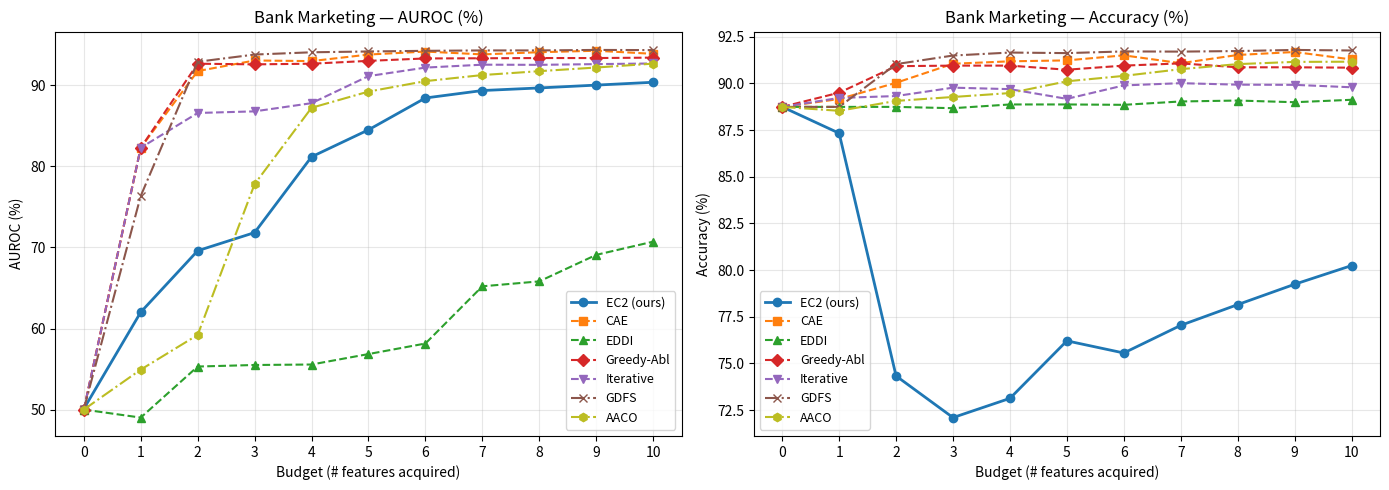

Recreate this plot in Python. (Note: this script raises an exception after producing the figure.)
"""
Bank Marketing: AUROC and Accuracy vs. budget (0-10).
EC2 (ours) + baselines — baselines use worst (min) across 3 seeds.
GDFS and AACO are single runs (seed 0).
"""

import matplotlib.pyplot as plt

features = list(range(11))  # 0..10

# EC2 (ours) — budgets 0-10
ec2_auroc = [50.09, 62.02, 69.60, 71.84, 81.19, 84.52, 88.45, 89.37, 89.69, 90.04, 90.39]
ec2_acc   = [88.74, 87.33, 74.33, 72.10, 73.13, 76.21, 75.56, 77.04, 78.15, 79.24, 80.24]

# CAE
cae_auroc = [49.96, 82.31, 91.77, 93.08, 93.00, 93.81, 94.18, 93.83, 94.10, 94.28, 93.90]
cae_acc   = [88.74, 89.16, 90.03, 91.05, 91.18, 91.23, 91.50, 91.08, 91.52, 91.68, 91.28]

# EDDI
eddi_auroc = [50.00, 49.01, 55.31, 55.50, 55.56, 56.85, 58.15, 65.21, 65.82, 69.09, 70.72]
eddi_acc   = [88.74, 88.74, 88.74, 88.67, 88.87, 88.87, 88.85, 89.03, 89.08, 88.99, 89.12]

# Greedy Ablation
ga_auroc = [49.96, 82.31, 92.68, 92.60, 92.68, 93.03, 93.33, 93.35, 93.38, 93.38, 93.43]
ga_acc   = [88.74, 89.50, 90.92, 90.95, 90.95, 90.73, 90.95, 91.07, 90.86, 90.86, 90.84]

# Iterative
iter_auroc = [49.96, 82.31, 86.60, 86.80, 87.81, 91.15, 92.20, 92.56, 92.54, 92.63, 92.71]
iter_acc   = [88.74, 89.22, 89.32, 89.77, 89.69, 89.17, 89.89, 90.01, 89.93, 89.92, 89.79]

# GDFS
gdfs_auroc = [50.04, 76.36, 92.92, 93.81, 94.09, 94.19, 94.27, 94.32, 94.32, 94.38, 94.36]
gdfs_acc   = [88.74, 88.74, 91.03, 91.49, 91.65, 91.62, 91.71, 91.70, 91.73, 91.79, 91.76]

# AACO (seed 0)
aaco_auroc = [50.00, 54.93, 59.21, 77.82, 87.24, 89.24, 90.53, 91.28, 91.76, 92.21, 92.69]
aaco_acc   = [88.74, 88.53, 89.06, 89.27, 89.48, 90.11, 90.40, 90.76, 91.03, 91.15, 91.16]

fig, axes = plt.subplots(1, 2, figsize=(14, 5))

for ax, metric, title in zip(axes, ["AUROC", "Accuracy"], ["AUROC (%)", "Accuracy (%)"]):
    ec2_y  = ec2_auroc  if metric == "AUROC" else ec2_acc
    cae_y  = cae_auroc  if metric == "AUROC" else cae_acc
    eddi_y = eddi_auroc if metric == "AUROC" else eddi_acc
    ga_y   = ga_auroc   if metric == "AUROC" else ga_acc
    iter_y = iter_auroc if metric == "AUROC" else iter_acc
    gdfs_y = gdfs_auroc if metric == "AUROC" else gdfs_acc
    aaco_y = aaco_auroc if metric == "AUROC" else aaco_acc

    ax.plot(features, ec2_y,  marker="o", linewidth=2,   label="EC2 (ours)", color="tab:blue")
    ax.plot(features, cae_y,  marker="s", linewidth=1.5, label="CAE",        color="tab:orange",  linestyle="--")
    ax.plot(features, eddi_y, marker="^", linewidth=1.5, label="EDDI",       color="tab:green",   linestyle="--")
    ax.plot(features, ga_y,   marker="D", linewidth=1.5, label="Greedy-Abl", color="tab:red",     linestyle="--")
    ax.plot(features, iter_y, marker="v", linewidth=1.5, label="Iterative",  color="tab:purple",  linestyle="--")
    ax.plot(features, gdfs_y, marker="x", linewidth=1.5, label="GDFS",       color="tab:brown",   linestyle="-.")
    ax.plot(features, aaco_y, marker="h", linewidth=1.5, label="AACO",       color="tab:olive",   linestyle="-.")

    ax.set_xlabel("Budget (# features acquired)")
    ax.set_ylabel(title)
    ax.set_title(f"Bank Marketing — {title}")
    ax.set_xticks(features)
    ax.legend(fontsize=9)
    ax.grid(True, alpha=0.3)

fig.tight_layout()
out_path = "scripts/bank_marketing_comparison.png"
fig.savefig(out_path, dpi=150, bbox_inches="tight")
print(f"Saved to {out_path}")
